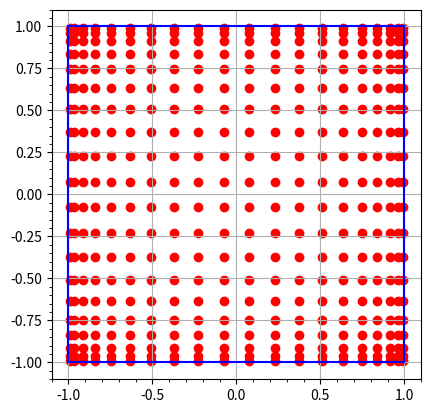

Write Python code to recreate this figure.
import matplotlib.pyplot as plt
import numpy as np
from numpy.polynomial import legendre as leg

nx = 20
ny = 20
x = leg.legroots([0] * nx + [1])
y = leg.legroots([0] * ny + [1])
x_grid, y_grid = np.meshgrid(x, y)
print(x_grid)
fig, ax = plt.subplots()
ax.scatter(x_grid, y_grid, color="red")
ax.grid()
ax.plot([-1] * 2, [-1, 1], color="blue")
ax.plot([1] * 2, [-1, 1], color="blue")
ax.plot([-1, 1], [-1] * 2, color="blue")
ax.plot([-1, 1], [1] * 2, color="blue")
ax.minorticks_on()
ax.set_aspect("equal")
plt.show()
